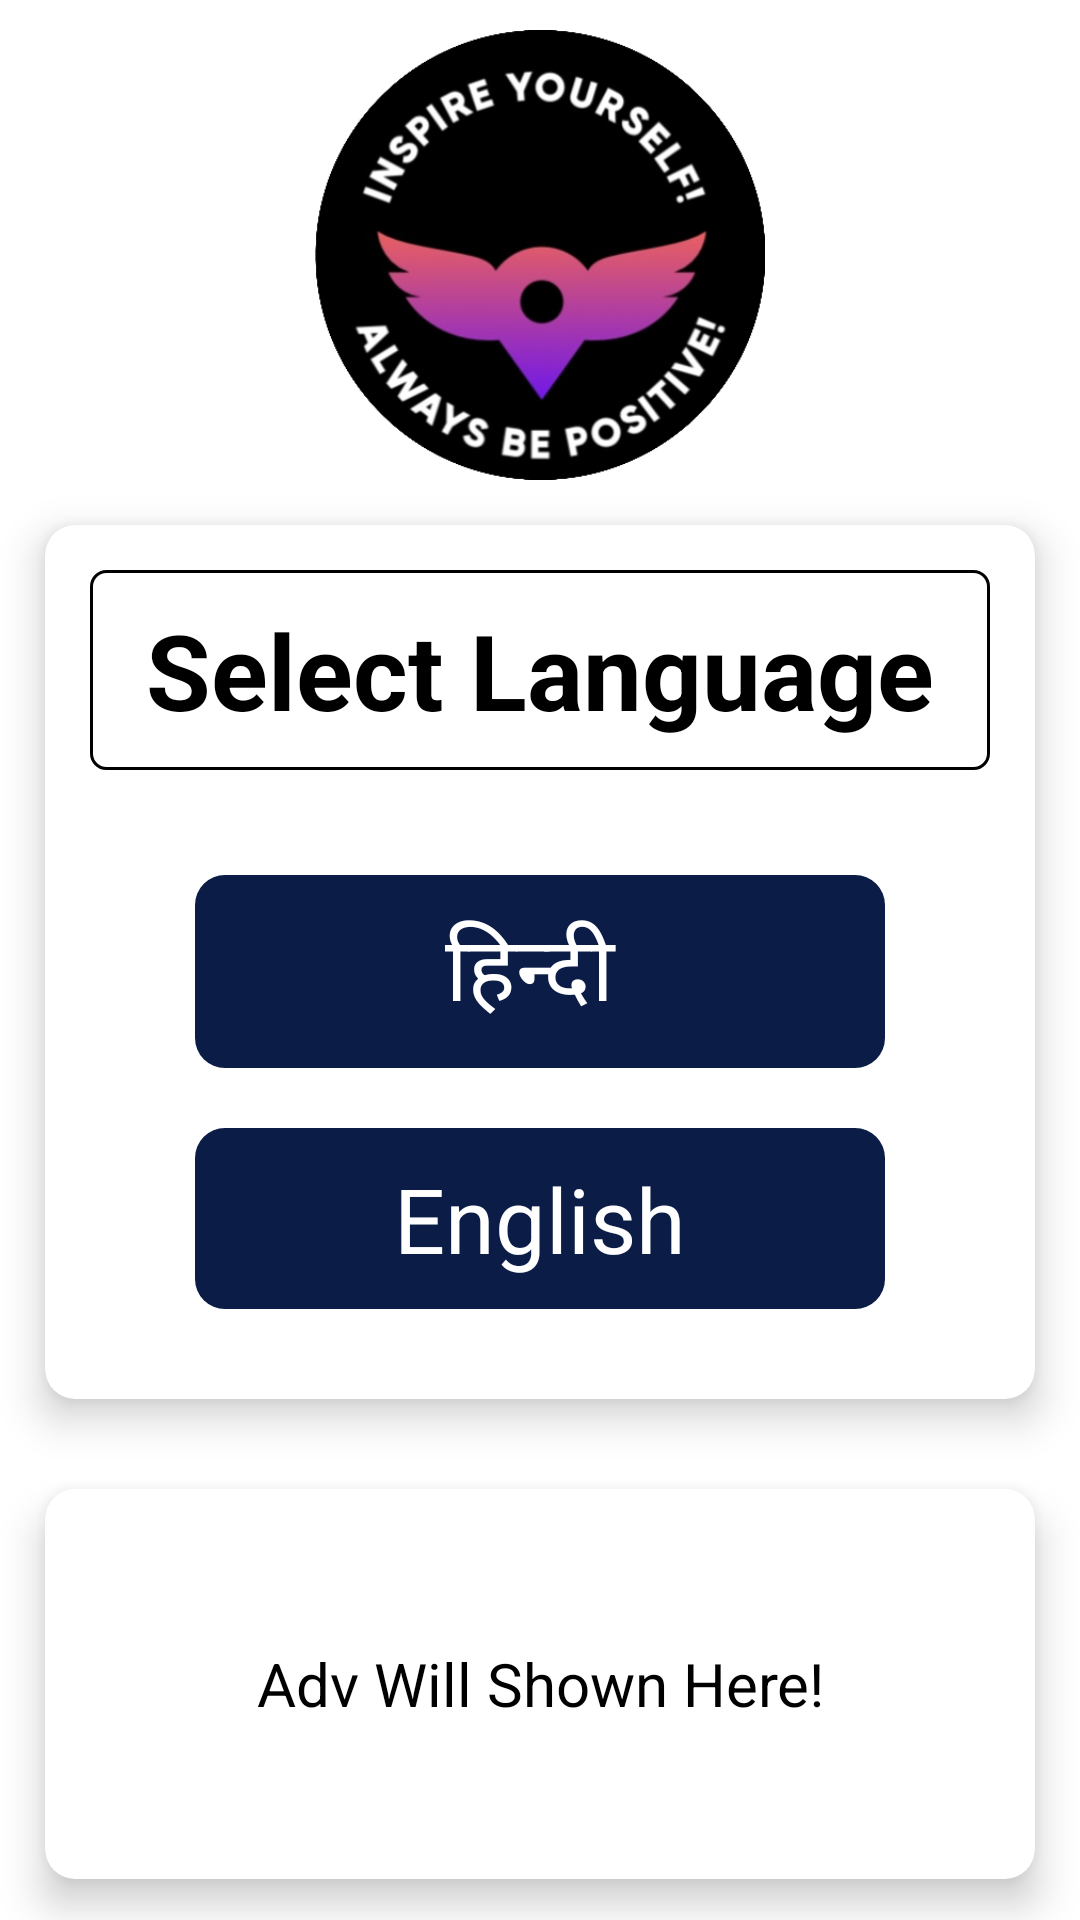

Here is an Android app screen rendered from its layout file. Give the layout XML and the strings, colors and styles it references.
<!-- AndroidManifest.xml: application theme Theme.InspirationHub -->
<!-- res/layout/activity_home_screen.xml -->
<?xml version="1.0" encoding="utf-8"?>
<LinearLayout
    xmlns:android="http://schemas.android.com/apk/res/android"
    xmlns:app="http://schemas.android.com/apk/res-auto"
    xmlns:tools="http://schemas.android.com/tools"
    android:layout_width="match_parent"
    android:layout_height="match_parent"
    tools:context=".HomeScreen"
    android:background="@color/white"
    android:orientation="vertical"
    >




    <ImageView
        android:layout_width="150dp"
        android:layout_height="150dp"
        android:src="@drawable/inpirelogo"
        android:layout_marginTop="10dp"
        android:layout_gravity="center"

        />
    <androidx.cardview.widget.CardView
        android:layout_width="match_parent"
        android:layout_height="wrap_content"
        android:layout_marginTop="30dp"
        android:backgroundTint="@color/white"
        android:layout_margin="15dp"
        app:cardCornerRadius="10dp"
        app:cardElevation="8dp"
        >
        <LinearLayout
            android:layout_width="match_parent"
            android:layout_height="match_parent"
            android:orientation="vertical">




            <TextView
                android:layout_width="match_parent"
                android:layout_height="wrap_content"
                android:text="Select Language"
                android:gravity="center"
                android:textSize="35dp"
                android:layout_marginTop="10dp"
                android:padding="10dp"
                android:textStyle="bold"
                android:layout_margin="15dp"
                android:textColor="@color/black"
                android:background="@drawable/bgbox"





                />
            <TextView
                android:id="@+id/txtHindi"
                android:layout_width="match_parent"
                android:layout_height="wrap_content"
                android:text="हिन्दी "
                android:gravity="center"
                android:textSize="30dp"
                android:padding="10dp"

                android:textColor="@color/white"
                android:background="@drawable/border"

                android:layout_marginTop="20dp"
                android:layout_marginLeft="50dp"
                android:layout_marginRight="50dp"

                />
            <TextView
                android:id="@+id/txtEnglish"
                android:layout_width="match_parent"
                android:layout_height="wrap_content"
                android:text="English"
                android:gravity="center"
                android:textSize="30dp"

                android:padding="10dp"
                android:textColor="@color/white"
                android:background="@drawable/border"

                android:layout_marginTop="20dp"
                android:layout_marginLeft="50dp"
                android:layout_marginRight="50dp"
                android:layout_marginBottom="30dp"

                />
        </LinearLayout>

    </androidx.cardview.widget.CardView>
    <androidx.cardview.widget.CardView
        android:layout_width="match_parent"
        android:layout_height="130dp"
        android:layout_margin="15dp"
        app:cardCornerRadius="10dp"
        app:cardElevation="8dp"
        android:backgroundTint="@color/white"



        >

        <TextView
            android:layout_width="match_parent"
            android:layout_height="wrap_content"
            android:id="@+id/txtAdv1"
            android:text="Adv Will Shown Here!"
            android:textSize="20dp"

            android:padding="10dp"
            android:layout_gravity="center"
            android:gravity="center"
            android:textColor="@color/black"
            />

    </androidx.cardview.widget.CardView>


</LinearLayout>
<!-- resources referenced by this layout -->
<resources>
  <!-- drawable bgbox (drawable) -->
  <?xml version="1.0" encoding="utf-8"?>
  <shape xmlns:android="http://schemas.android.com/apk/res/android"
      android:thickness="1dp"
      android:shape="rectangle">
      <stroke android:width="1dp" android:color="@color/black"></stroke>
      <corners android:radius="5dp" />
  </shape>
  <!-- drawable border (drawable) -->
  <?xml version="1.0" encoding="utf-8"?>
  <shape xmlns:android="http://schemas.android.com/apk/res/android">
  
      <solid android:color="#0B1C47"></solid>
      <corners android:radius="10dp"></corners>
  
  </shape>
  <!-- drawable inpirelogo: png bitmap (drawable, 90391 bytes) -->
  <style name="Theme.InspirationHub" parent="Theme.MaterialComponents.DayNight.DarkActionBar">
          
          <item name="colorPrimary">@color/purple_500</item>
          <item name="colorPrimaryVariant">@color/purple_700</item>
          <item name="colorOnPrimary">@color/white</item>
          
          <item name="colorSecondary">@color/teal_200</item>
          <item name="colorSecondaryVariant">@color/teal_700</item>
          <item name="colorOnSecondary">@color/black</item>
          
          <item name="android:statusBarColor">?attr/colorPrimaryVariant</item>
          
      </style>
  <!-- not gathered from this repository: default colours our renderer supplied (Android Studio template values) -->
  <color name="purple_500">#FF6200EE</color>
  <color name="purple_700">#FF3700B3</color>
  <color name="teal_200">#FF03DAC5</color>
  <color name="teal_700">#FF018786</color>
  <color name="black">#FF000000</color>
  <color name="white">#FFFFFFFF</color>
</resources>
